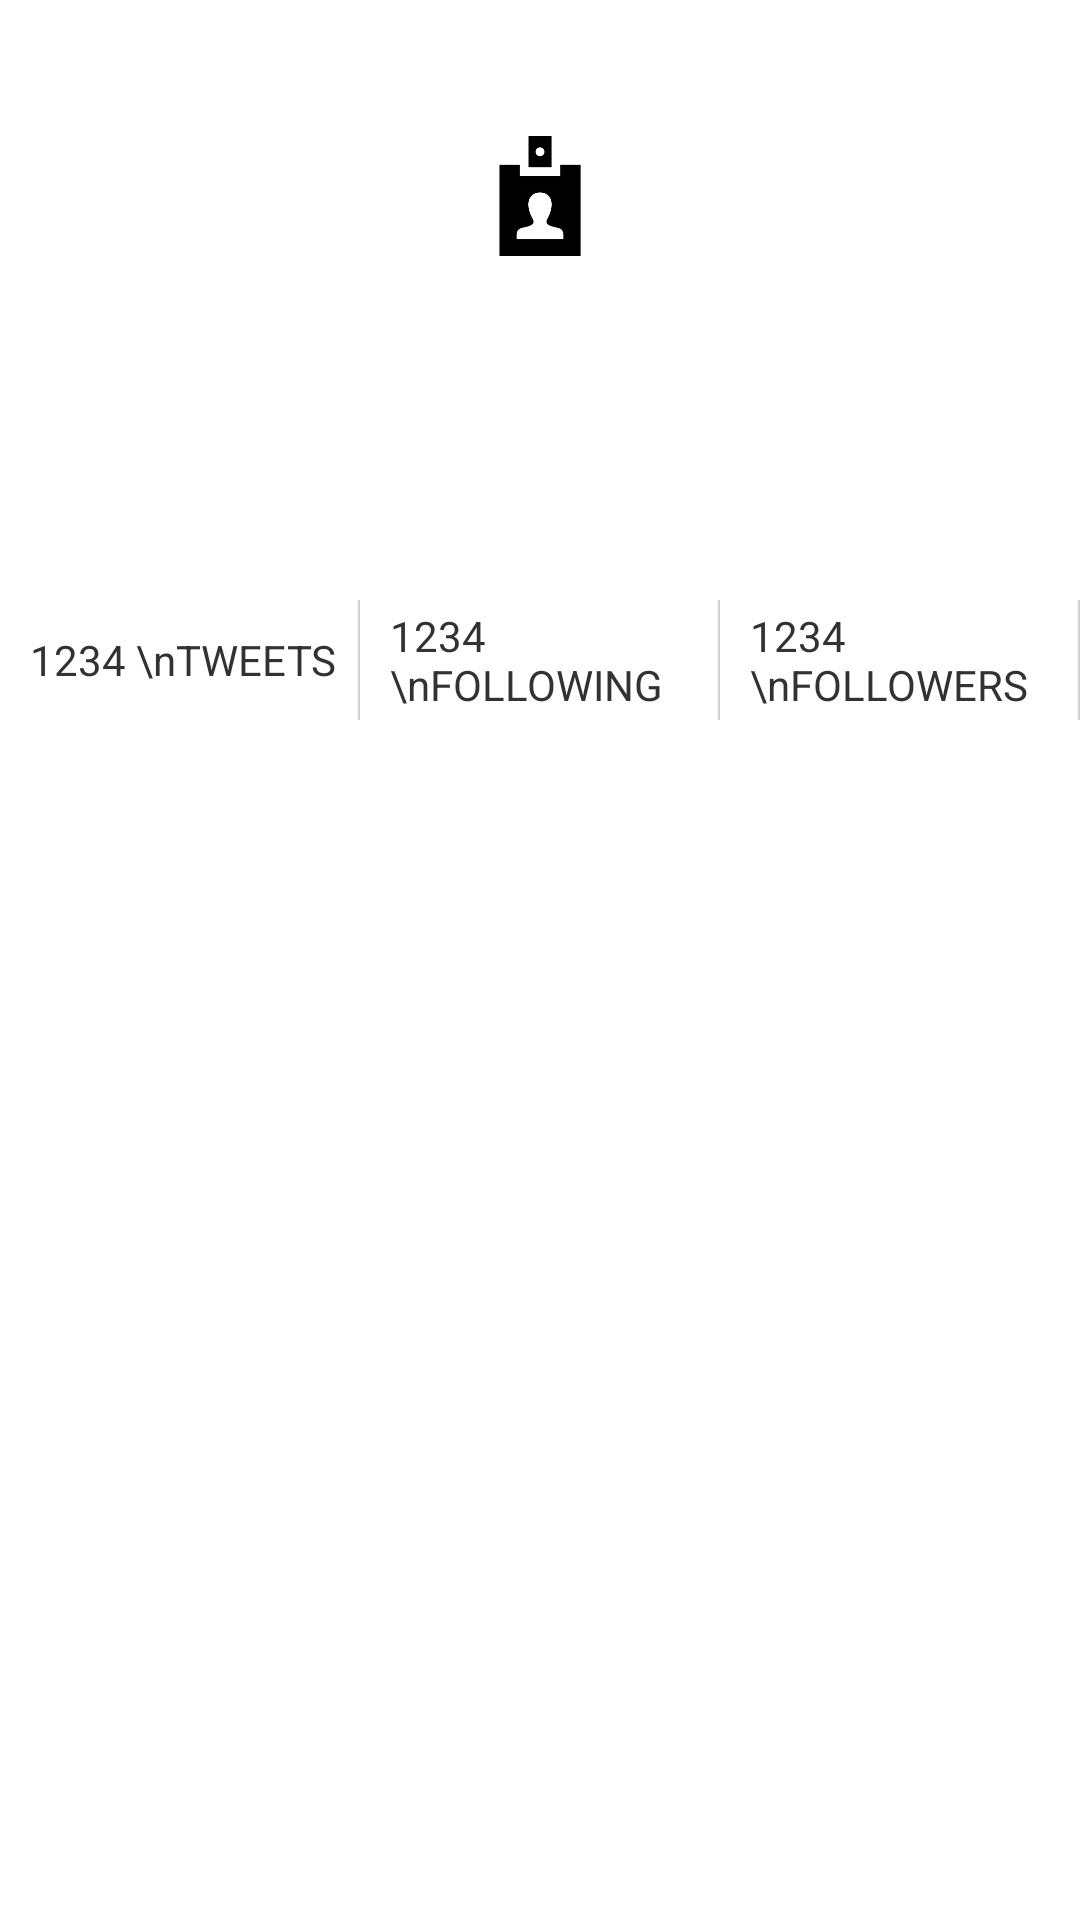

This screen was rendered from an Android layout file. Write that file and the resources it references.
<!-- AndroidManifest.xml: application theme CustomActionBarTheme -->
<!-- res/layout/activity_profile.xml -->
<RelativeLayout xmlns:android="http://schemas.android.com/apk/res/android"
    xmlns:tools="http://schemas.android.com/tools"
    android:layout_width="match_parent"
    android:layout_height="match_parent"
    tools:context="com.codepath.apps.restclienttemplate.activities.ProfileActivity">


  <RelativeLayout
      android:layout_width="fill_parent"
      android:layout_height="200dp"
      android:layout_alignParentLeft="true"
      android:layout_alignParentStart="true"
      android:layout_alignParentTop="true"
      android:id="@+id/rlUserHeader"
      >

    <ImageView
        android:id="@+id/backgroundImage"
        android:layout_width="match_parent"
        android:layout_height="match_parent" />

    <ImageView
        android:layout_width="50dp"
        android:layout_height="50dp"
        android:padding="5dp"
        android:id="@+id/loggedInImageView"
        android:src="@drawable/profile"
        android:layout_above="@+id/loggedInRealName"
        android:layout_centerHorizontal="true"
        android:background="@drawable/white_border"
        />

    <TextView
        android:layout_width="wrap_content"
        android:layout_height="wrap_content"
        android:textColor="#ffffffff"
        android:id="@+id/loggedInRealName"
        android:text="Billy Boy"
        android:textStyle="bold"
        android:layout_centerVertical="true"
        android:layout_centerHorizontal="true"
        />

    <TextView
        android:layout_width="wrap_content"
        android:layout_height="wrap_content"
        android:textColor="#ffffffff"
        android:id="@+id/loggedInUserName"
        android:text="billTheMan"
        android:layout_below="@+id/loggedInRealName"
        android:layout_centerHorizontal="true"
        />
    <TextView
        android:layout_width="wrap_content"
        android:layout_height="wrap_content"
        android:textColor="#ffffffff"
        android:id="@+id/userDescription"
        android:text="some description"
        android:layout_below="@+id/loggedInUserName"
        android:layout_centerHorizontal="true"
        />

  </RelativeLayout>

  <LinearLayout
      android:layout_width="fill_parent"
      android:layout_height="40dp"
      android:layout_below="@+id/rlUserHeader"
      android:id="@+id/stat_header"
      android:orientation="horizontal"
      >

    <TextView
        android:layout_weight="0.33333333"
        android:layout_width="0dp"
        android:text="1234 \nTWEETS"
        android:id="@+id/numTweets"
        android:layout_gravity="center"
        android:layout_marginLeft="10dp"
        android:background="@drawable/black_border"
        android:gravity="center_vertical"
        android:layout_height="match_parent"
        />

    <TextView
        android:layout_weight="0.33333333"
        android:layout_width="0dp"
        android:id="@+id/numFollowings"
        android:text="1234 \nFOLLOWING"
        android:layout_gravity="center"
        android:gravity="center_vertical"
        android:background="@drawable/black_border"
        android:layout_marginLeft="10dp"
        android:layout_height="match_parent"
        />
    <TextView
        android:layout_weight="0.33333333"
        android:layout_width="0dp"
        android:id="@+id/numFollowers"
        android:text="1234 \nFOLLOWERS"
        android:layout_marginLeft="10dp"
        android:layout_gravity="center"
        android:background="@drawable/black_border"
        android:gravity="center_vertical"
        android:layout_height="match_parent"
        />
  </LinearLayout>

  <FrameLayout
      android:layout_width="fill_parent"
      android:layout_height="fill_parent"
      android:layout_below="@+id/stat_header"
      android:layout_alignParentLeft="true"
      android:layout_alignParentStart="true"
      android:id="@+id/ftContainer"
      >
  </FrameLayout>
</RelativeLayout>
<!-- resources referenced by this layout -->
<resources>
  <!-- drawable black_border (drawable-xxhdpi) -->
  <?xml version="1.0" encoding="utf-8"?>
  <shape xmlns:android="http://schemas.android.com/apk/res/android"
      android:shape="rectangle">
    <gradient
        android:angle="180"
        android:startColor="#ffc4c4c4"
        android:centerColor="@android:color/transparent"
        android:centerX="0.01" />
  </shape>
  <!-- drawable profile: png bitmap (drawable-xxhdpi, 3906 bytes) -->
  <!-- drawable white_border (drawable-xxhdpi) -->
  <?xml version="1.0" encoding="UTF-8"?>
  <shape xmlns:android="http://schemas.android.com/apk/res/android">
    <solid android:color="#FFFFFF" />
    <stroke android:width="1dp" android:color="#ffffff" />
    <padding android:left="1dp" android:top="1dp" android:right="1dp"
        android:bottom="1dp" />
  </shape>
  <style name="CustomActionBarTheme" parent="@style/Theme.AppCompat.Light">
      <item name="android:actionBarStyle">@style/MyActionBar</item>
      <item name="android:actionBarTabTextStyle">@style/TabTextStyle</item>
      <item name="android:actionMenuTextColor">@color/actionbar_text</item>
  
      
      <item name="actionBarStyle">@style/MyActionBar</item>
      <item name="actionBarTabTextStyle">@style/TabTextStyle</item>
      <item name="actionMenuTextColor">@color/actionbar_text</item>
    </style>
  <style name="MyActionBar" parent="@style/Widget.AppCompat.ActionBar">
      <item name="android:titleTextStyle">@style/TitleTextStyle</item>
      <item name="android:background">@color/actionBarColor</item>
  
      
      <item name="titleTextStyle">@style/TitleTextStyle</item>
      <item name="background">@color/actionBarColor</item>
    </style>
  <style name="TabTextStyle" parent="@style/Widget.AppCompat.ActionBar.TabText">
      <item name="android:textColor">@color/actionbar_text</item>
    </style>
  <color name="actionbar_text">#4D5B66</color>
  <style name="TitleTextStyle" parent="@style/TextAppearance.AppCompat.Widget.ActionBar.Title">
      <item name="android:textColor">@color/actionbar_text</item>
    </style>
  <color name="actionBarColor">#54ACEE</color>
</resources>
